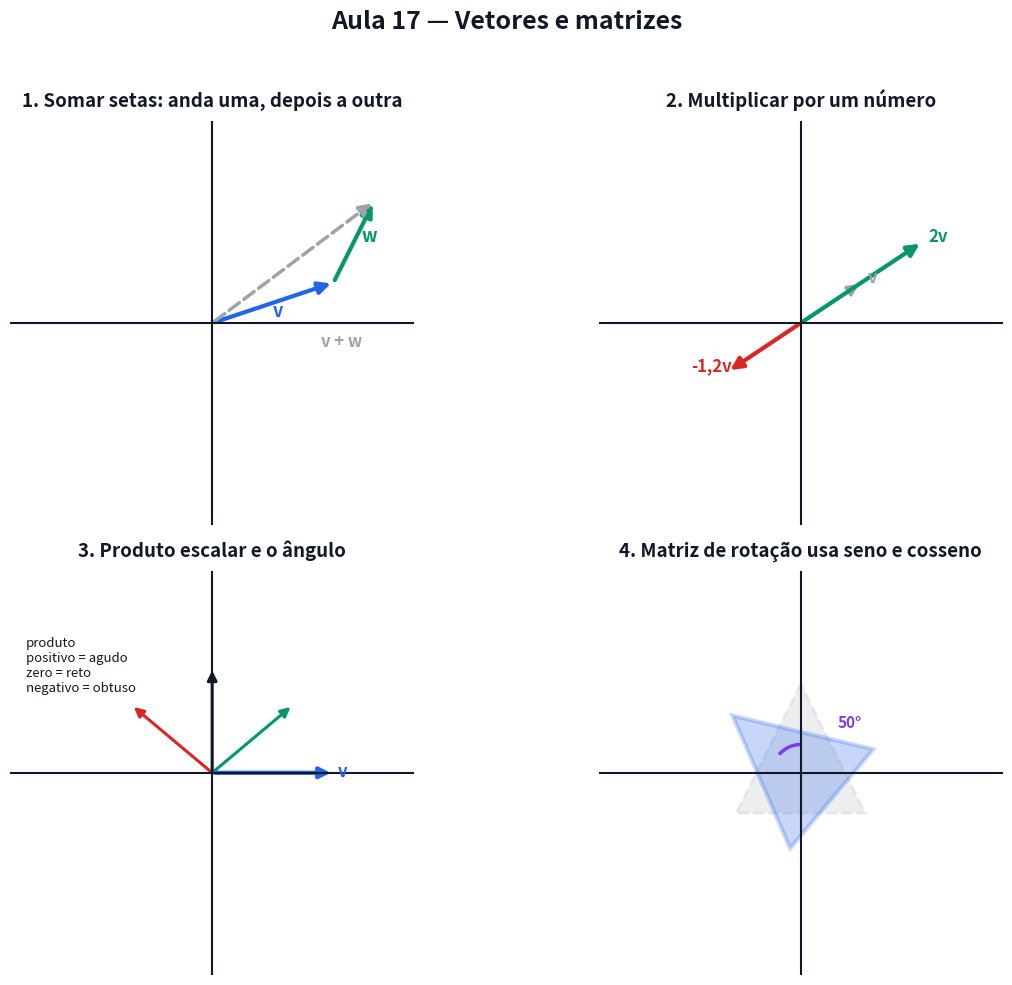

Recreate this plot in Python. (Note: this script raises an exception after producing the figure.)
# Gera a figura estatica da Aula 17. Pode rodar de qualquer pasta: python scripts/figuras_aula17.py
# -*- coding: utf-8 -*-
from pathlib import Path
import numpy as np
import matplotlib
matplotlib.use("Agg")
import matplotlib.pyplot as plt
from matplotlib.patches import FancyArrowPatch, Polygon, Arc

AZUL, VERM, VERDE, LARANJA, ROXO, CINZA, TXT = ("#2563eb", "#dc2626", "#059669",
                                                 "#d97706", "#7c3aed", "#9ca3af", "#111827")

fig, ax = plt.subplots(2, 2, figsize=(13, 10))
fig.patch.set_facecolor("white")


def papel(a, titulo, lim=5):
    a.set_xlim(-lim, lim); a.set_ylim(-lim, lim)
    a.axhline(0, color=TXT, lw=1.5); a.axvline(0, color=TXT, lw=1.5)
    a.set_xticks([]); a.set_yticks([])
    a.set_aspect("equal")
    a.set_title(titulo, fontsize=13.5, weight="bold", color=TXT, pad=10)
    for s in a.spines.values():
        s.set_visible(False)


# ---------------- 1. soma de vetores -------------------------------------------
a = ax[0, 0]
papel(a, "1. Somar setas: anda uma, depois a outra")
v, w = (3, 1), (1, 2)
a.add_patch(FancyArrowPatch((0, 0), v, arrowstyle="-|>", mutation_scale=18, color=AZUL, lw=3))
a.add_patch(FancyArrowPatch(v, (v[0] + w[0], v[1] + w[1]), arrowstyle="-|>",
                            mutation_scale=18, color=VERDE, lw=3))
a.add_patch(FancyArrowPatch((0, 0), (v[0] + w[0], v[1] + w[1]), arrowstyle="-|>",
                            mutation_scale=18, color=CINZA, lw=2.5, linestyle="--"))
a.text(v[0] / 2, v[1] / 2 - 0.35, "v", fontsize=13, color=AZUL, weight="bold")
a.text(v[0] + w[0] / 2 + 0.2, v[1] + w[1] / 2, "w", fontsize=13, color=VERDE, weight="bold")
a.text(2.7, -0.6, "v + w", fontsize=12, color=CINZA, weight="bold")

# ---------------- 2. multiplicar por numero -------------------------------------
a = ax[0, 1]
papel(a, "2. Multiplicar por um número")
v = (1.5, 1)
a.add_patch(FancyArrowPatch((0, 0), v, arrowstyle="-|>", mutation_scale=16, color=CINZA, lw=2.5))
a.add_patch(FancyArrowPatch((0, 0), (2 * v[0], 2 * v[1]), arrowstyle="-|>", mutation_scale=18, color=VERDE, lw=3))
a.add_patch(FancyArrowPatch((0, 0), (-1.2 * v[0], -1.2 * v[1]), arrowstyle="-|>", mutation_scale=18, color=VERM, lw=3))
a.text(v[0] + 0.15, v[1], "v", fontsize=12, color=CINZA, weight="bold")
a.text(2 * v[0] + 0.15, 2 * v[1], "2v", fontsize=12, color=VERDE, weight="bold")
a.text(-1.2 * v[0] - 0.9, -1.2 * v[1], "-1,2v", fontsize=12, color=VERM, weight="bold")

# ---------------- 3. produto escalar e angulo ------------------------------------
a = ax[1, 0]
papel(a, "3. Produto escalar e o ângulo")
va = (3, 0)
for deg, cor, label in [(40, VERDE, "agudo: + "), (90, TXT, "reto: 0"), (140, VERM, "obtuso: −")]:
    rad = np.radians(deg)
    vb = (2.6 * np.cos(rad), 2.6 * np.sin(rad))
    a.add_patch(FancyArrowPatch((0, 0), vb, arrowstyle="-|>", mutation_scale=14, color=cor, lw=2.2))
a.add_patch(FancyArrowPatch((0, 0), va, arrowstyle="-|>", mutation_scale=16, color=AZUL, lw=3))
a.text(3.1, -0.1, "v", fontsize=12, color=AZUL, weight="bold")
a.text(-4.6, 2, "produto\npositivo = agudo\nzero = reto\nnegativo = obtuso", fontsize=9.5, color=TXT)

# ---------------- 4. matriz de rotacao --------------------------------------------
a = ax[1, 1]
papel(a, "4. Matriz de rotação usa seno e cosseno")
tri = np.array([[0, 2.2], [-1.6, -1], [1.6, -1]])
a.add_patch(Polygon(tri, closed=True, fill=True, facecolor=CINZA, alpha=0.18,
                    edgecolor=CINZA, lw=2, linestyle="--"))
deg = 50
rad = np.radians(deg)
R = np.array([[np.cos(rad), -np.sin(rad)], [np.sin(rad), np.cos(rad)]])
tri_r = tri @ R.T
a.add_patch(Polygon(tri_r, closed=True, fill=True, facecolor=AZUL, alpha=0.25,
                    edgecolor=AZUL, lw=3))
arc = Arc((0, 0), 1.4, 1.4, angle=90, theta1=0, theta2=deg, color=ROXO, lw=2.5)
a.add_patch(arc)
a.text(0.9, 1.1, f"{deg}°", fontsize=11, color=ROXO, weight="bold")

fig.suptitle("Aula 17 — Vetores e matrizes", fontsize=18, weight="bold", color=TXT)
fig.tight_layout(rect=[0, 0, 1, 0.955])
saida = Path(__file__).resolve().parent.parent / "aulas" / "17-vetores-e-matrizes" / "figuras.png"
fig.savefig(saida, dpi=150, facecolor="white")
print(f"Salvo em: {saida}")
